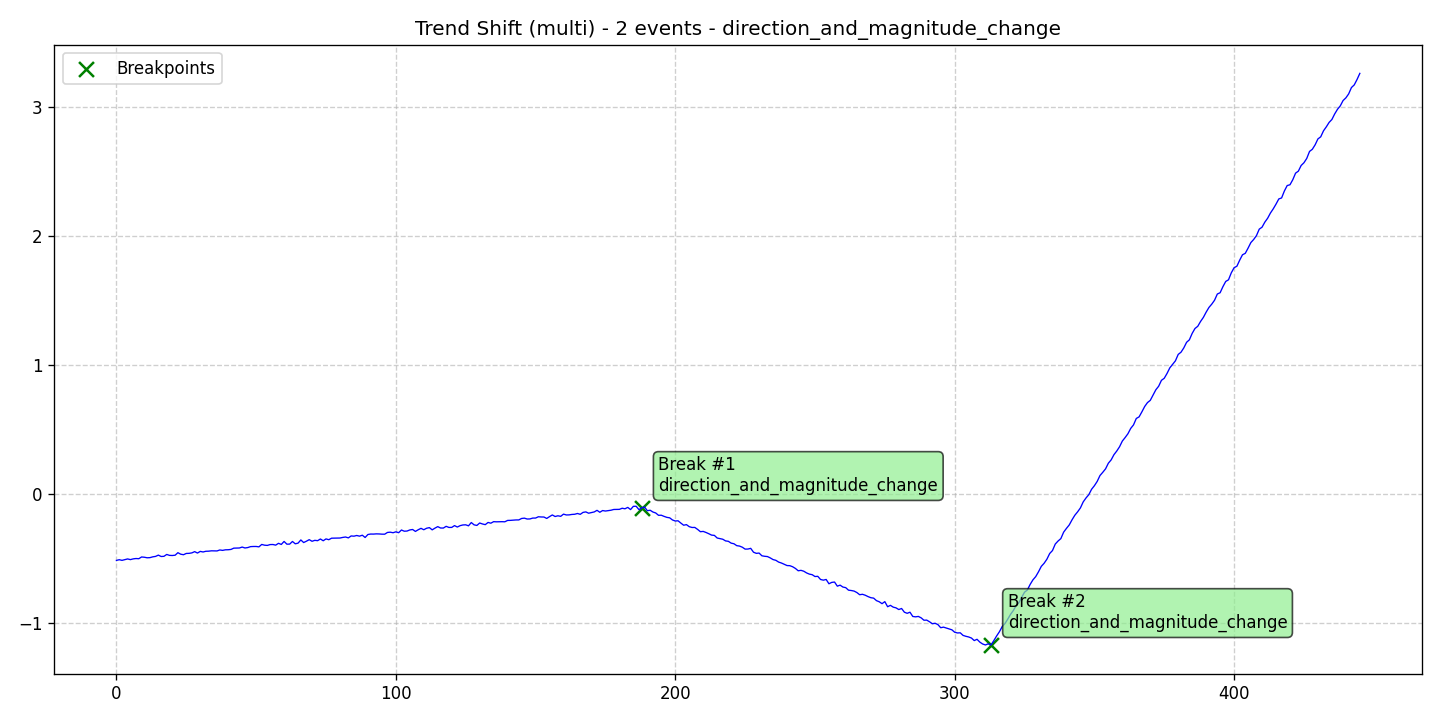

Source data for this figure (header and first rows):
data, stationary, det_lin_up, det_lin_down, det_quad, det_cubic, det_exp, det_damped, stoc_trend, volatility, single_seas, multiple_seas, point_anom_single, point_anom_multi, collect_anom, context_anom, mean_shift, var_shift, trend_shift, date, is_break, is_anomaly, is_multi, location_beginning
-0.5153, 0, 0, 0, 0, 0, 0, 0, 0, 0, 0, 0, 0, 0, 0, 0, 0, 0, 1, 2020-01-01, 0, 0, 1, 0
-0.5099, 0, 0, 0, 0, 0, 0, 0, 0, 0, 0, 0, 0, 0, 0, 0, 0, 0, 1, 2020-01-02, 0, 0, 1, 0
-0.5148, 0, 0, 0, 0, 0, 0, 0, 0, 0, 0, 0, 0, 0, 0, 0, 0, 0, 1, 2020-01-03, 0, 0, 1, 0
-0.5092, 0, 0, 0, 0, 0, 0, 0, 0, 0, 0, 0, 0, 0, 0, 0, 0, 0, 1, 2020-01-04, 0, 0, 1, 0
-0.5039, 0, 0, 0, 0, 0, 0, 0, 0, 0, 0, 0, 0, 0, 0, 0, 0, 0, 1, 2020-01-05, 0, 0, 1, 0
-0.5091, 0, 0, 0, 0, 0, 0, 0, 0, 0, 0, 0, 0, 0, 0, 0, 0, 0, 1, 2020-01-06, 0, 0, 1, 0
-0.5034, 0, 0, 0, 0, 0, 0, 0, 0, 0, 0, 0, 0, 0, 0, 0, 0, 0, 1, 2020-01-07, 0, 0, 1, 0
-0.5007, 0, 0, 0, 0, 0, 0, 0, 0, 0, 0, 0, 0, 0, 0, 0, 0, 0, 1, 2020-01-08, 0, 0, 1, 0
-0.5021, 0, 0, 0, 0, 0, 0, 0, 0, 0, 0, 0, 0, 0, 0, 0, 0, 0, 1, 2020-01-09, 0, 0, 1, 0
-0.4887, 0, 0, 0, 0, 0, 0, 0, 0, 0, 0, 0, 0, 0, 0, 0, 0, 0, 1, 2020-01-10, 0, 0, 1, 0
-0.4907, 0, 0, 0, 0, 0, 0, 0, 0, 0, 0, 0, 0, 0, 0, 0, 0, 0, 1, 2020-01-11, 0, 0, 1, 0
-0.4949, 0, 0, 0, 0, 0, 0, 0, 0, 0, 0, 0, 0, 0, 0, 0, 0, 0, 1, 2020-01-12, 0, 0, 1, 0
-0.4937, 0, 0, 0, 0, 0, 0, 0, 0, 0, 0, 0, 0, 0, 0, 0, 0, 0, 1, 2020-01-13, 0, 0, 1, 0
-0.4876, 0, 0, 0, 0, 0, 0, 0, 0, 0, 0, 0, 0, 0, 0, 0, 0, 0, 1, 2020-01-14, 0, 0, 1, 0
-0.4843, 0, 0, 0, 0, 0, 0, 0, 0, 0, 0, 0, 0, 0, 0, 0, 0, 0, 1, 2020-01-15, 0, 0, 1, 0
-0.4743, 0, 0, 0, 0, 0, 0, 0, 0, 0, 0, 0, 0, 0, 0, 0, 0, 0, 1, 2020-01-16, 0, 0, 1, 0
-0.485, 0, 0, 0, 0, 0, 0, 0, 0, 0, 0, 0, 0, 0, 0, 0, 0, 0, 1, 2020-01-17, 0, 0, 1, 0
-0.4836, 0, 0, 0, 0, 0, 0, 0, 0, 0, 0, 0, 0, 0, 0, 0, 0, 0, 1, 2020-01-18, 0, 0, 1, 0
-0.4691, 0, 0, 0, 0, 0, 0, 0, 0, 0, 0, 0, 0, 0, 0, 0, 0, 0, 1, 2020-01-19, 0, 0, 1, 0
-0.4763, 0, 0, 0, 0, 0, 0, 0, 0, 0, 0, 0, 0, 0, 0, 0, 0, 0, 1, 2020-01-20, 0, 0, 1, 0
-0.4773, 0, 0, 0, 0, 0, 0, 0, 0, 0, 0, 0, 0, 0, 0, 0, 0, 0, 1, 2020-01-21, 0, 0, 1, 0
-0.475, 0, 0, 0, 0, 0, 0, 0, 0, 0, 0, 0, 0, 0, 0, 0, 0, 0, 1, 2020-01-22, 0, 0, 1, 0
-0.4555, 0, 0, 0, 0, 0, 0, 0, 0, 0, 0, 0, 0, 0, 0, 0, 0, 0, 1, 2020-01-23, 0, 0, 1, 0
-0.4672, 0, 0, 0, 0, 0, 0, 0, 0, 0, 0, 0, 0, 0, 0, 0, 0, 0, 1, 2020-01-24, 0, 0, 1, 0
-0.4711, 0, 0, 0, 0, 0, 0, 0, 0, 0, 0, 0, 0, 0, 0, 0, 0, 0, 1, 2020-01-25, 0, 0, 1, 0
-0.4613, 0, 0, 0, 0, 0, 0, 0, 0, 0, 0, 0, 0, 0, 0, 0, 0, 0, 1, 2020-01-26, 0, 0, 1, 0
-0.4605, 0, 0, 0, 0, 0, 0, 0, 0, 0, 0, 0, 0, 0, 0, 0, 0, 0, 1, 2020-01-27, 0, 0, 1, 0
-0.4569, 0, 0, 0, 0, 0, 0, 0, 0, 0, 0, 0, 0, 0, 0, 0, 0, 0, 1, 2020-01-28, 0, 0, 1, 0
-0.4472, 0, 0, 0, 0, 0, 0, 0, 0, 0, 0, 0, 0, 0, 0, 0, 0, 0, 1, 2020-01-29, 0, 0, 1, 0
-0.4582, 0, 0, 0, 0, 0, 0, 0, 0, 0, 0, 0, 0, 0, 0, 0, 0, 0, 1, 2020-01-30, 0, 0, 1, 0
-0.4455, 0, 0, 0, 0, 0, 0, 0, 0, 0, 0, 0, 0, 0, 0, 0, 0, 0, 1, 2020-01-31, 0, 0, 1, 0
-0.4499, 0, 0, 0, 0, 0, 0, 0, 0, 0, 0, 0, 0, 0, 0, 0, 0, 0, 1, 2020-02-01, 0, 0, 1, 0
-0.4445, 0, 0, 0, 0, 0, 0, 0, 0, 0, 0, 0, 0, 0, 0, 0, 0, 0, 1, 2020-02-02, 0, 0, 1, 0
-0.4437, 0, 0, 0, 0, 0, 0, 0, 0, 0, 0, 0, 0, 0, 0, 0, 0, 0, 1, 2020-02-03, 0, 0, 1, 0
-0.4409, 0, 0, 0, 0, 0, 0, 0, 0, 0, 0, 0, 0, 0, 0, 0, 0, 0, 1, 2020-02-04, 0, 0, 1, 0
-0.4413, 0, 0, 0, 0, 0, 0, 0, 0, 0, 0, 0, 0, 0, 0, 0, 0, 0, 1, 2020-02-05, 0, 0, 1, 0
-0.4419, 0, 0, 0, 0, 0, 0, 0, 0, 0, 0, 0, 0, 0, 0, 0, 0, 0, 1, 2020-02-06, 0, 0, 1, 0
-0.4344, 0, 0, 0, 0, 0, 0, 0, 0, 0, 0, 0, 0, 0, 0, 0, 0, 0, 1, 2020-02-07, 0, 0, 1, 0
-0.4375, 0, 0, 0, 0, 0, 0, 0, 0, 0, 0, 0, 0, 0, 0, 0, 0, 0, 1, 2020-02-08, 0, 0, 1, 0
-0.4332, 0, 0, 0, 0, 0, 0, 0, 0, 0, 0, 0, 0, 0, 0, 0, 0, 0, 1, 2020-02-09, 0, 0, 1, 0
-0.4326, 0, 0, 0, 0, 0, 0, 0, 0, 0, 0, 0, 0, 0, 0, 0, 0, 0, 1, 2020-02-10, 0, 0, 1, 0
-0.4301, 0, 0, 0, 0, 0, 0, 0, 0, 0, 0, 0, 0, 0, 0, 0, 0, 0, 1, 2020-02-11, 0, 0, 1, 0
-0.4202, 0, 0, 0, 0, 0, 0, 0, 0, 0, 0, 0, 0, 0, 0, 0, 0, 0, 1, 2020-02-12, 0, 0, 1, 0
-0.4197, 0, 0, 0, 0, 0, 0, 0, 0, 0, 0, 0, 0, 0, 0, 0, 0, 0, 1, 2020-02-13, 0, 0, 1, 0
-0.419, 0, 0, 0, 0, 0, 0, 0, 0, 0, 0, 0, 0, 0, 0, 0, 0, 0, 1, 2020-02-14, 0, 0, 1, 0
-0.4118, 0, 0, 0, 0, 0, 0, 0, 0, 0, 0, 0, 0, 0, 0, 0, 0, 0, 1, 2020-02-15, 0, 0, 1, 0
-0.4189, 0, 0, 0, 0, 0, 0, 0, 0, 0, 0, 0, 0, 0, 0, 0, 0, 0, 1, 2020-02-16, 0, 0, 1, 0
-0.4158, 0, 0, 0, 0, 0, 0, 0, 0, 0, 0, 0, 0, 0, 0, 0, 0, 0, 1, 2020-02-17, 0, 0, 1, 0
-0.4085, 0, 0, 0, 0, 0, 0, 0, 0, 0, 0, 0, 0, 0, 0, 0, 0, 0, 1, 2020-02-18, 0, 0, 1, 0
-0.4074, 0, 0, 0, 0, 0, 0, 0, 0, 0, 0, 0, 0, 0, 0, 0, 0, 0, 1, 2020-02-19, 0, 0, 1, 0
-0.4073, 0, 0, 0, 0, 0, 0, 0, 0, 0, 0, 0, 0, 0, 0, 0, 0, 0, 1, 2020-02-20, 0, 0, 1, 0
-0.4102, 0, 0, 0, 0, 0, 0, 0, 0, 0, 0, 0, 0, 0, 0, 0, 0, 0, 1, 2020-02-21, 0, 0, 1, 0
-0.3915, 0, 0, 0, 0, 0, 0, 0, 0, 0, 0, 0, 0, 0, 0, 0, 0, 0, 1, 2020-02-22, 0, 0, 1, 0
-0.3973, 0, 0, 0, 0, 0, 0, 0, 0, 0, 0, 0, 0, 0, 0, 0, 0, 0, 1, 2020-02-23, 0, 0, 1, 0
-0.399, 0, 0, 0, 0, 0, 0, 0, 0, 0, 0, 0, 0, 0, 0, 0, 0, 0, 1, 2020-02-24, 0, 0, 1, 0
-0.3925, 0, 0, 0, 0, 0, 0, 0, 0, 0, 0, 0, 0, 0, 0, 0, 0, 0, 1, 2020-02-25, 0, 0, 1, 0
-0.392, 0, 0, 0, 0, 0, 0, 0, 0, 0, 0, 0, 0, 0, 0, 0, 0, 0, 1, 2020-02-26, 0, 0, 1, 0
-0.3969, 0, 0, 0, 0, 0, 0, 0, 0, 0, 0, 0, 0, 0, 0, 0, 0, 0, 1, 2020-02-27, 0, 0, 1, 0
-0.3827, 0, 0, 0, 0, 0, 0, 0, 0, 0, 0, 0, 0, 0, 0, 0, 0, 0, 1, 2020-02-28, 0, 0, 1, 0
-0.3915, 0, 0, 0, 0, 0, 0, 0, 0, 0, 0, 0, 0, 0, 0, 0, 0, 0, 1, 2020-02-29, 0, 0, 1, 0
... 386 more rows
